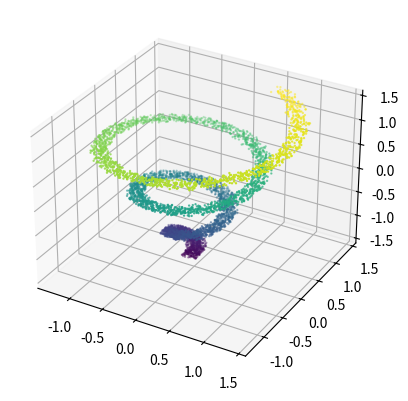

Write the Python code that produced this figure.
import numpy as np
import matplotlib.pyplot as plt

# Set random seed for reproducibility
np.random.seed(42)

# Number of points per cluster
num_points = 5000

# Define grid size
grid_size = 3
theta = np.linspace(0, 5 * np.pi, num_points)
r = theta
# x = r * np.cos(theta)
# y = r * np.sin(theta)
z = np.linspace(0 , 2, num_points )
x = z * np.cos(10*z) + 0.3 * np.random.rand(num_points)
y = z * np.sin(10*z) + 0.3 * np.random.rand(num_points)
points = np.stack((x,y,z), axis=1)


def normalization1(data):
    for i in range(data.shape[1]):
        data[:,i] -= data[:,i].mean()
        _range = np.max(abs(data[:,i]))
        data[:,i] = data[:,i] / _range * 1.4
    return data



points = normalization1(points)
np.save('spiral.npy', points)

ax = plt.axes(projection="3d")
ax.scatter3D(points[:,0], points[:,1], points[:,2], s=0.5,c=points[:,2],cmap='viridis')

plt.show()